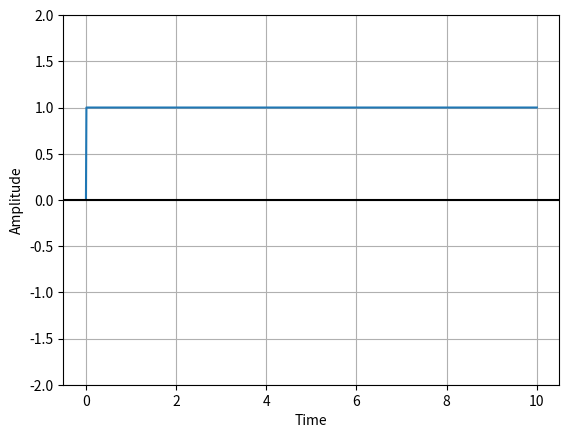

Here is the Python script that generated this plot:
import numpy as np
import matplotlib.pyplot as plot
from scipy import signal


def nrzu_coder(data: list):
    for bit in data:
        if bit:
            print(1)
        else:
            print(0)


def psk_modulator(data: list):
    n = 10


# Sampling rate 1000 hz / second
t = np.linspace(0, 10, 1000, endpoint=True)

bits = list([0])*1000
time = 0

for i in range(0, len(bits)):
    y = 5 * np.pi * (time / 0.001)
    if y >= 1:
        bits[i] = 1
    else:
        bits[i] = 0
    time += 1

# Plot the square wave signal
plot.plot(t, bits)

# Give x axis label for the square wave plot
plot.xlabel('Time')

# Give y axis label for the square wave plot
plot.ylabel('Amplitude')
plot.grid(True, which='both')

# Provide x axis and line color
plot.axhline(y=0, color='k')

# Set the max and min values for y axis
plot.ylim(-2, 2)

# Display the square wave drawn
plot.show()
